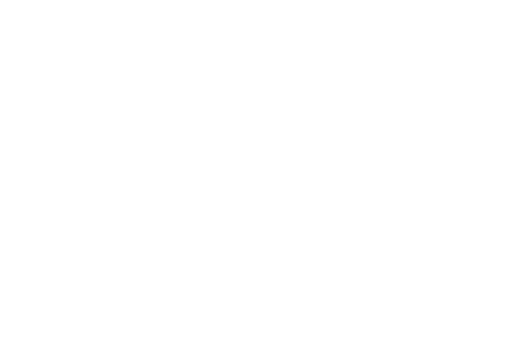
t = 0.00 s
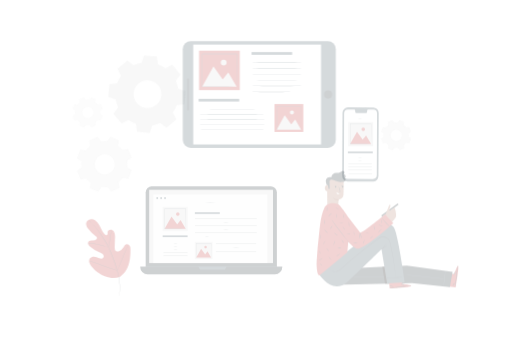
t = 0.25 s
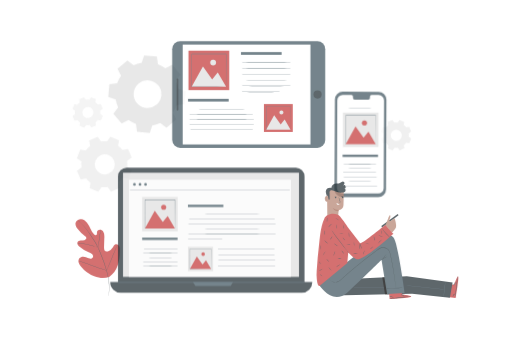
t = 0.50 s
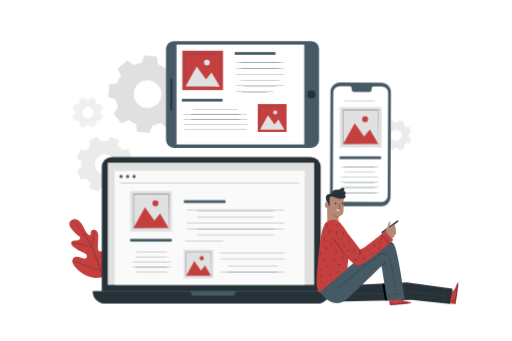
t = 0.75 s
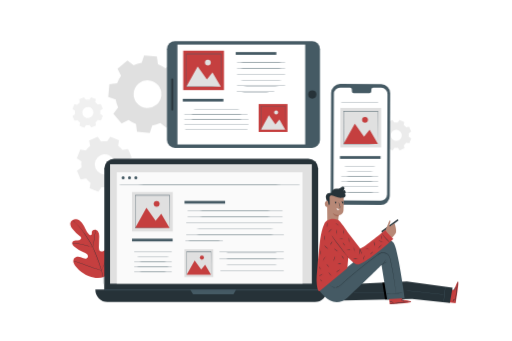
t = 1.00 s

The animated SVG that drew these frames (rendered in a browser with its animation timeline set to each time). Animation: 4 CSS @keyframes rules; one cycle of 1.00 s.

<svg class="animated" id="freepik_stories-devices" xmlns="http://www.w3.org/2000/svg" viewBox="0 0 750 500" version="1.1" xmlns:xlink="http://www.w3.org/1999/xlink" xmlns:svgjs="http://svgjs.com/svgjs"><style>svg#freepik_stories-devices:not(.animated) .animable {opacity: 0;}svg#freepik_stories-devices.animated #freepik--background-complete--inject-43 {animation: 1s 1 forwards cubic-bezier(.36,-0.01,.5,1.38) fadeIn;animation-delay: 0s;}svg#freepik_stories-devices.animated #freepik--Plant--inject-43 {animation: 1s 1 forwards cubic-bezier(.36,-0.01,.5,1.38) slideRight;animation-delay: 0s;}svg#freepik_stories-devices.animated #freepik--Mobile--inject-43 {animation: 1s 1 forwards cubic-bezier(.36,-0.01,.5,1.38) zoomIn;animation-delay: 0s;}svg#freepik_stories-devices.animated #freepik--Tablet--inject-43 {animation: 1s 1 forwards cubic-bezier(.36,-0.01,.5,1.38) slideRight;animation-delay: 0s;}svg#freepik_stories-devices.animated #freepik--Computer--inject-43 {animation: 1s 1 forwards cubic-bezier(.36,-0.01,.5,1.38) zoomIn;animation-delay: 0s;}svg#freepik_stories-devices.animated #freepik--Character--inject-43 {animation: 1s 1 forwards cubic-bezier(.36,-0.01,.5,1.38) slideDown;animation-delay: 0s;}            @keyframes fadeIn {                0% {                    opacity: 0;                }                100% {                    opacity: 1;                }            }                    @keyframes slideRight {                0% {                    opacity: 0;                    transform: translateX(30px);                }                100% {                    opacity: 1;                    transform: translateX(0);                }            }                    @keyframes zoomIn {                0% {                    opacity: 0;                    transform: scale(0.5);                }                100% {                    opacity: 1;                    transform: scale(1);                }            }                    @keyframes slideDown {                0% {                    opacity: 0;                    transform: translateY(-30px);                }                100% {                    opacity: 1;                    transform: translateY(0);                }            }        </style><g id="freepik--background-complete--inject-43" class="animable" style="transform-origin: 354.215px 181.2px;"><path d="M591.49,183.28a18.73,18.73,0,0,1,3.54,3.46l4.51-.83,3,7-3.72,2.69a18.55,18.55,0,0,1,.06,4.94l3.77,2.61-2.83,7.05-4.53-.73a18.38,18.38,0,0,1-3.46,3.53l.82,4.52-7,3L583,216.77a18.22,18.22,0,0,1-5,0l-2.61,3.78-7-2.83.73-4.53a18.44,18.44,0,0,1-3.54-3.46l-4.51.82-3-7,3.71-2.69a19.06,19.06,0,0,1,0-5L558,193.37l2.83-7,4.53.72a18.67,18.67,0,0,1,3.46-3.53L568,179l7-3,2.69,3.71a18.63,18.63,0,0,1,5-.05l2.6-3.77,7.05,2.83-.73,4.53Zm-7.85,7.55a8.14,8.14,0,1,0,4.52,10.59A8.14,8.14,0,0,0,583.64,190.83Z" style="fill: rgb(235, 235, 235); fill-rule: evenodd; transform-origin: 580.325px 198.22px;" id="elppkl3pyv0u" class="animable"></path><path d="M172.82,213.71a33.86,33.86,0,0,1,6.39,6.26l8.16-1.49,5.39,12.62L186,236a33.42,33.42,0,0,1,.09,8.94l6.82,4.71-5.11,12.74L179.65,261a33.26,33.26,0,0,1-6.26,6.39l1.49,8.16L162.26,281l-4.86-6.72a33.84,33.84,0,0,1-8.94.1l-4.72,6.81L131,276.06l1.31-8.19a33.85,33.85,0,0,1-6.39-6.26l-8.15,1.49-5.39-12.62,6.72-4.86a33.84,33.84,0,0,1-.1-8.94L112.19,232l5.12-12.73,8.18,1.32a34.22,34.22,0,0,1,6.26-6.4L130.26,206l12.62-5.39,4.87,6.72a33.84,33.84,0,0,1,8.94-.1l4.71-6.82,12.74,5.12-1.32,8.18Zm-14.18,13.66a14.72,14.72,0,1,0,8.17,19.14A14.73,14.73,0,0,0,158.64,227.37Z" style="fill: rgb(235, 235, 235); fill-rule: evenodd; transform-origin: 152.55px 240.8px;" id="elat92tgrvsar" class="animable"></path><path d="M139.34,149.83a18.67,18.67,0,0,1,3.53,3.46l4.51-.82,3,7-3.71,2.69a18.63,18.63,0,0,1,0,5l3.77,2.61-2.83,7-4.52-.73a18.78,18.78,0,0,1-3.47,3.54l.83,4.51-7,3-2.69-3.71a19,19,0,0,1-4.94,0l-2.61,3.77-7-2.83.73-4.53a18.38,18.38,0,0,1-3.53-3.46l-4.52.82-3-7,3.72-2.69a18.22,18.22,0,0,1-.05-4.95l-3.78-2.6,2.83-7.05,4.53.73a18.73,18.73,0,0,1,3.46-3.54l-.82-4.51,7-3,2.69,3.72a18.63,18.63,0,0,1,5-.06l2.61-3.77,7,2.83-.72,4.53Zm-7.85,7.55A8.15,8.15,0,1,0,136,168,8.15,8.15,0,0,0,131.49,157.38Z" style="fill: rgb(240, 240, 240); fill-rule: evenodd; transform-origin: 128.11px 164.79px;" id="elln99qo51q7" class="animable"></path><path d="M231.19,94.29a46.15,46.15,0,0,1,10.9,5.76l10.2-5.18,12.08,14.56-7,9.07a46.75,46.75,0,0,1,3.65,11.78l10.86,3.55-1.75,18.84-11.34,1.48a46.22,46.22,0,0,1-5.76,10.91l5.18,10.2-14.57,12.08-9.06-7A46.4,46.4,0,0,1,222.82,184l-3.55,10.87-18.84-1.76L199,181.79a46.15,46.15,0,0,1-10.9-5.76l-10.2,5.17-12.08-14.56,7-9.07a46.75,46.75,0,0,1-3.65-11.78l-10.86-3.55L160,123.4l11.34-1.48A46.42,46.42,0,0,1,177.08,111l-5.18-10.19,14.57-12.08,9.06,7a46,46,0,0,1,11.79-3.65l3.55-10.87L229.71,83l1.48,11.34Zm-13.38,23.62A20.3,20.3,0,1,0,236.14,140,20.29,20.29,0,0,0,217.81,117.91Z" style="fill: rgb(224, 224, 224); fill-rule: evenodd; transform-origin: 215.095px 138.04px;" id="el58dqy8b39jn" class="animable"></path></g><g id="freepik--Plant--inject-43" class="animable" style="transform-origin: 135.166px 377.99px;"><path d="M152.11,406c12.48-8.17,15.65-23.82,15.52-38,0-2.36.3-4.84-.79-6.94s-3.7-3.57-5.87-2.63c-1.79.78-2.61,2.8-3.65,4.46a13.9,13.9,0,0,1-5.73,5.15c-1.54.74-3.43,1.17-4.91.32-2-1.17-2.21-4-2.14-6.33q.21-6.56.4-13.11a21.49,21.49,0,0,0-.54-7,7.34,7.34,0,0,0-4.51-5c-2.25-.68-5.07.54-5.61,2.82a21.8,21.8,0,0,0-.14,2.92,2.47,2.47,0,0,1-1.52,2.29,2.9,2.9,0,0,1-2.58-1.14,31.28,31.28,0,0,1-5.46-8.59,43,43,0,0,0-5.08-8.84c-2.16-2.64-5.19-4.76-8.59-5s-7.07,1.72-8,5,.93,6.69,3,9.41a52.67,52.67,0,0,0,10.79,10.66,4.34,4.34,0,0,1,1.8,2c.47,1.58-1.07,3.09-2.64,3.57-1.79.54-3.71.31-5.56.48s-3.89.93-4.63,2.64c-1,2.38.94,4.94,2.89,6.63a45.75,45.75,0,0,0,13.26,8,15.39,15.39,0,0,1,4.94,2.52c1.38,1.24,2.18,3.37,1.29,5s-3.09,2.11-4.92,1.73A32.23,32.23,0,0,1,118,377c-3.24-1.29-7.46-1.17-9.62,1.57a7.34,7.34,0,0,0-1,6.54,17.11,17.11,0,0,0,3.46,5.88,45.62,45.62,0,0,0,19.17,14c7.51,2.78,14.52,3.65,22.11,1.11" style="fill: rgb(197, 63, 63); transform-origin: 135.166px 364.484px;" id="elp6zls8668q8" class="animable"></path><path d="M106.41,323.29l.23.23.69.63c.61.56,1.5,1.38,2.63,2.47a88.89,88.89,0,0,1,8.84,9.89c1.71,2.21,3.49,4.72,5.35,7.44s3.81,5.66,5.76,8.81a104.59,104.59,0,0,1,5.61,10.16c.88,1.81,1.65,3.71,2.43,5.64s1.58,3.89,2.38,5.88a212.11,212.11,0,0,1,7.91,22.76,103.69,103.69,0,0,1,3.49,19.34,74.83,74.83,0,0,1-.1,13.25c-.16,1.55-.31,2.76-.44,3.58-.06.39-.1.7-.14.93a2.54,2.54,0,0,0,0,.32,2.35,2.35,0,0,0,.08-.31c0-.23.1-.54.17-.93.16-.81.34-2,.53-3.57a71.9,71.9,0,0,0,.24-13.29,101.28,101.28,0,0,0-3.41-19.42,209.06,209.06,0,0,0-7.89-22.83q-1.22-3-2.38-5.87c-.79-1.93-1.57-3.84-2.45-5.67a105.3,105.3,0,0,0-5.66-10.19c-2-3.15-3.94-6.07-5.8-8.79s-3.67-5.22-5.41-7.43a84.32,84.32,0,0,0-9-9.82c-1.15-1.07-2.07-1.88-2.7-2.41l-.71-.61C106.5,323.35,106.42,323.28,106.41,323.29Z" style="fill: rgb(38, 50, 56); transform-origin: 129.34px 378.955px;" id="elmucuwjbprqo" class="animable"></path><path d="M135.79,362.71a4.82,4.82,0,0,0,.25-1c.14-.65.32-1.58.51-2.75.39-2.33.83-5.56,1.29-9.12s.94-6.78,1.37-9.1c.21-1.15.39-2.09.52-2.74a4.56,4.56,0,0,0,.16-1,4.21,4.21,0,0,0-.33,1c-.18.63-.41,1.56-.66,2.71-.5,2.31-1,5.53-1.49,9.1s-.86,6.7-1.16,9.14c-.15,1.09-.28,2-.37,2.76A4.34,4.34,0,0,0,135.79,362.71Z" style="fill: rgb(38, 50, 56); transform-origin: 137.839px 349.855px;" id="elwrgyglvxb88" class="animable"></path><path d="M105.38,356.35a6.52,6.52,0,0,0,1.21.17c.78.09,1.92.21,3.31.41,2.79.36,6.63,1,10.83,1.88s8,1.87,10.67,2.64c1.36.38,2.45.72,3.2.95a6,6,0,0,0,1.19.31,8.72,8.72,0,0,0-1.13-.47c-.74-.28-1.82-.66-3.17-1.08-2.69-.86-6.46-1.88-10.67-2.77a109.19,109.19,0,0,0-10.88-1.77c-1.41-.16-2.55-.23-3.33-.26A6.11,6.11,0,0,0,105.38,356.35Z" style="fill: rgb(38, 50, 56); transform-origin: 120.585px 359.517px;" id="elkc6gm8x5ell" class="animable"></path><path d="M148.27,396.53a1.62,1.62,0,0,0,.22-.36l.55-1.08c.47-.94,1.12-2.31,1.9-4,1.56-3.42,3.56-8.21,5.69-13.52s4.1-10.12,5.58-13.56l1.77-4.08.48-1.11c.1-.26.15-.4.13-.4a2,2,0,0,0-.21.36l-.55,1.08c-.48.94-1.12,2.31-1.9,4-1.56,3.42-3.56,8.21-5.7,13.52s-4.09,10.12-5.58,13.56c-.72,1.68-1.32,3.06-1.77,4.08l-.47,1.11A1.64,1.64,0,0,0,148.27,396.53Z" style="fill: rgb(38, 50, 56); transform-origin: 156.432px 377.475px;" id="eltfgnku1sx69" class="animable"></path><path d="M108,382.65s.13.08.39.18l1.17.41,4.32,1.5c3.64,1.26,8.65,3.06,14.18,5.06s10.56,3.75,14.23,4.94c1.84.6,3.32,1.06,4.36,1.36l1.19.34c.28.08.43.11.43.09a2.11,2.11,0,0,0-.4-.17l-1.17-.42-4.31-1.49c-3.64-1.26-8.65-3.06-14.18-5.06s-10.57-3.76-14.23-4.95c-1.84-.59-3.33-1.06-4.36-1.36l-1.2-.34A2.16,2.16,0,0,0,108,382.65Z" style="fill: rgb(38, 50, 56); transform-origin: 128.135px 389.593px;" id="elj0on6ey3twq" class="animable"></path></g><g id="freepik--Mobile--inject-43" class="animable" style="transform-origin: 528.14px 211.8px;"><path d="M557.92,300.48l-60.33-.28A13.11,13.11,0,0,1,484.51,287l.64-150.83a13.12,13.12,0,0,1,13.2-13.05l60.33.27a13.14,13.14,0,0,1,13.09,13.16l-.64,150.84A13.13,13.13,0,0,1,557.92,300.48Z" style="fill: rgb(69, 90, 100); transform-origin: 528.14px 211.8px;" id="el98epicigp2" class="animable"></path><path d="M558.6,128.64l-11.7,0a2.89,2.89,0,0,0-2.85,2.94v2.12a2.92,2.92,0,0,1-2.85,2.95l-22.81-.11a2.89,2.89,0,0,1-2.82-3V131.4a2.9,2.9,0,0,0-2.82-3l-4.12,0-10.24,0a9.19,9.19,0,0,0-9.24,9.14l-.63,147.23a9.2,9.2,0,0,0,9.17,9.22l60.21.28a9.21,9.21,0,0,0,9.25-9.14l.62-147.23A9.19,9.19,0,0,0,558.6,128.64Z" style="fill: rgb(255, 255, 255); transform-origin: 528.145px 211.335px;" id="ely4tluflpf8a" class="animable"></path><rect x="498.03" y="228.82" width="59.58" height="3.99" style="fill: rgb(69, 90, 100); transform-origin: 527.82px 230.815px;" id="el4oc76hbd3mt" class="animable"></rect><path d="M555.49,244.51c0,.14-12.72.26-28.4.26s-28.41-.12-28.41-.26,12.72-.26,28.41-.26S555.49,244.37,555.49,244.51Z" style="fill: rgb(69, 90, 100); transform-origin: 527.085px 244.51px;" id="el60azrvohs7s" class="animable"></path><path d="M555.49,150c0,.15-12.72.26-28.4.26s-28.41-.11-28.41-.26,12.72-.26,28.41-.26S555.49,149.83,555.49,150Z" style="fill: rgb(69, 90, 100); transform-origin: 527.085px 150px;" id="elto30m8vtd8d" class="animable"></path><path d="M555.49,251.77c0,.14-12.72.26-28.4.26s-28.41-.12-28.41-.26,12.72-.26,28.41-.26S555.49,251.62,555.49,251.77Z" style="fill: rgb(69, 90, 100); transform-origin: 527.085px 251.77px;" id="elnp1h6dw64w" class="animable"></path><path d="M555.49,259c0,.14-12.72.26-28.4.26s-28.41-.12-28.41-.26,12.72-.26,28.41-.26S555.49,258.88,555.49,259Z" style="fill: rgb(69, 90, 100); transform-origin: 527.085px 259px;" id="el8kwt77saq2s" class="animable"></path><path d="M555.49,266.28c0,.14-12.72.26-28.4.26s-28.41-.12-28.41-.26,12.72-.26,28.41-.26S555.49,266.13,555.49,266.28Z" style="fill: rgb(69, 90, 100); transform-origin: 527.085px 266.28px;" id="elj1oiw7cco6r" class="animable"></path><path d="M555.49,273.53c0,.15-12.72.26-28.4.26s-28.41-.11-28.41-.26,12.72-.26,28.41-.26S555.49,273.39,555.49,273.53Z" style="fill: rgb(69, 90, 100); transform-origin: 527.085px 273.53px;" id="el8loos5sktbl" class="animable"></path><path d="M556.3,281.76c0,.14-12.72.26-28.4.26s-28.41-.12-28.41-.26,12.72-.26,28.41-.26S556.3,281.61,556.3,281.76Z" style="fill: rgb(69, 90, 100); transform-origin: 527.895px 281.76px;" id="el96b47uqh62l" class="animable"></path><rect x="498.68" y="158.25" width="59.73" height="57.79" style="fill: rgb(224, 224, 224); transform-origin: 528.545px 187.145px;" id="elroxrlhrzzr" class="animable"></rect><polygon points="503.31 211.09 519.84 181.35 533.35 200.36 541.56 190.26 553.78 211.09 503.31 211.09" style="fill: rgb(197, 63, 63); transform-origin: 528.545px 196.22px;" id="elk7ljyjzq7ek" class="animable"></polygon><path d="M539.11,175.57a4.3,4.3,0,1,1-4.3-4.3A4.31,4.31,0,0,1,539.11,175.57Z" style="fill: rgb(197, 63, 63); transform-origin: 534.81px 175.57px;" id="el1dxbfglt063" class="animable"></path><path d="M553.78,211.25s0-.08,0-.24,0-.39,0-.67c0-.62,0-1.48,0-2.6,0-2.29,0-5.61-.07-9.82,0-8.44-.07-20.46-.12-34.89l.24.24-50.46,0c-.07.06.53-.54.28-.28h0v13c0,4.25,0,8.41,0,12.45,0,8.1,0,15.75,0,22.79l-.25-.25,36.49.13,10.3.06,2.73,0h.7l.25,0h-.22l-.68,0-2.68,0-10.24.06-36.65.13h-.25v-.25c0-7,0-14.69,0-22.79,0-4,0-8.2,0-12.45v-13h0c-.26.25.34-.36.29-.29l50.46,0H554V163c-.06,14.5-.1,26.57-.13,35.05,0,4.18,0,7.48-.06,9.76q0,1.65,0,2.55c0,.27,0,.48,0,.65A.85.85,0,0,1,553.78,211.25Z" style="fill: rgb(69, 90, 100); transform-origin: 528.542px 186.967px;" id="elebt6ybdmnk6" class="animable"></path></g><g id="freepik--Tablet--inject-43" class="animable" style="transform-origin: 356.61px 138.59px;"><g id="els2to31dhrz"><rect x="278.45" y="26.42" width="156.32" height="224.34" rx="11.55" style="fill: rgb(69, 90, 100); transform-origin: 356.61px 138.59px; transform: rotate(-90deg);" class="animable"></rect></g><g id="elxtad0awcp6"><rect x="280.23" y="44.91" width="146.46" height="187.35" style="fill: rgb(255, 255, 255); transform-origin: 353.46px 138.585px; transform: rotate(-90deg);" class="animable"></rect></g><path d="M457.5,132.59a6,6,0,1,1-6,6A6,6,0,0,1,457.5,132.59Z" style="fill: rgb(38, 50, 56); transform-origin: 457.5px 138.59px;" id="eltt7bicz6wio" class="animable"></path><g id="elsyms8d89cim"><rect x="228.6" y="137.35" width="47.08" height="2.48" rx="1.22" style="fill: rgb(38, 50, 56); transform-origin: 252.14px 138.59px; transform: rotate(-90deg);" class="animable"></rect></g><rect x="345.24" y="76.36" width="59.58" height="3.99" style="fill: rgb(69, 90, 100); transform-origin: 375.03px 78.355px;" id="elui93paw5efs" class="animable"></rect><rect x="267.63" y="144.89" width="59.58" height="3.99" style="fill: rgb(69, 90, 100); transform-origin: 297.42px 146.885px;" id="el7qo6d9wf27a" class="animable"></rect><path d="M419.33,91.2c0,.15-16.58.26-37,.26s-37.05-.11-37.05-.26,16.58-.26,37.05-.26S419.33,91.06,419.33,91.2Z" style="fill: rgb(69, 90, 100); transform-origin: 382.305px 91.2px;" id="elnwmtgu0pnx" class="animable"></path><path d="M419.33,99.91c0,.14-16.58.26-37,.26s-37.05-.12-37.05-.26,16.58-.26,37.05-.26S419.33,99.76,419.33,99.91Z" style="fill: rgb(69, 90, 100); transform-origin: 382.305px 99.91px;" id="elmgwg72du0on" class="animable"></path><path d="M419.33,108.61c0,.14-16.58.26-37,.26s-37.05-.12-37.05-.26,16.58-.26,37.05-.26S419.33,108.47,419.33,108.61Z" style="fill: rgb(69, 90, 100); transform-origin: 382.305px 108.61px;" id="elfzrn3noz0gl" class="animable"></path><path d="M419.33,117.31c0,.15-16.58.26-37,.26s-37.05-.11-37.05-.26,16.58-.26,37.05-.26S419.33,117.17,419.33,117.31Z" style="fill: rgb(69, 90, 100); transform-origin: 382.305px 117.31px;" id="elsnx7j84ux69" class="animable"></path><path d="M419.33,126c0,.14-16.58.26-37,.26s-37.05-.12-37.05-.26,16.58-.26,37.05-.26S419.33,125.87,419.33,126Z" style="fill: rgb(69, 90, 100); transform-origin: 382.305px 126px;" id="elhj9ahe9pm3v" class="animable"></path><path d="M403.08,134.72c0,.14-12.95.26-28.92.26s-28.92-.12-28.92-.26,12.94-.26,28.92-.26S403.08,134.58,403.08,134.72Z" style="fill: rgb(69, 90, 100); transform-origin: 374.16px 134.72px;" id="ela74wniwh3pm" class="animable"></path><path d="M365.48,160.58c0,.14-21.76.26-48.6.26s-48.6-.12-48.6-.26,21.76-.26,48.6-.26S365.48,160.43,365.48,160.58Z" style="fill: rgb(69, 90, 100); transform-origin: 316.88px 160.58px;" id="elgyish6gjr95" class="animable"></path><path d="M365.48,167.83c0,.15-21.76.26-48.6.26s-48.6-.11-48.6-.26,21.76-.26,48.6-.26S365.48,167.69,365.48,167.83Z" style="fill: rgb(69, 90, 100); transform-origin: 316.88px 167.83px;" id="ele5nf8j5ky5v" class="animable"></path><path d="M365.48,175.09c0,.14-21.76.26-48.6.26s-48.6-.12-48.6-.26,21.76-.26,48.6-.26S365.48,174.94,365.48,175.09Z" style="fill: rgb(69, 90, 100); transform-origin: 316.88px 175.09px;" id="elvq5p4fw3t5" class="animable"></path><path d="M365.48,182.34c0,.15-21.76.26-48.6.26s-48.6-.11-48.6-.26,21.76-.26,48.6-.26S365.48,182.2,365.48,182.34Z" style="fill: rgb(69, 90, 100); transform-origin: 316.88px 182.34px;" id="elxy4tpvrcfp" class="animable"></path><path d="M365.48,189.6c0,.14-21.76.26-48.6.26s-48.6-.12-48.6-.26,21.76-.26,48.6-.26S365.48,189.46,365.48,189.6Z" style="fill: rgb(69, 90, 100); transform-origin: 316.88px 189.6px;" id="elfjj4kxqu2af" class="animable"></path><rect x="268.28" y="74.31" width="59.73" height="57.79" style="fill: rgb(197, 63, 63); transform-origin: 298.145px 103.205px;" id="el0zb54rr25xr" class="animable"></rect><polygon points="272.91 127.16 289.44 97.42 302.95 116.42 311.16 106.33 323.38 127.16 272.91 127.16" style="fill: rgb(224, 224, 224); transform-origin: 298.145px 112.29px;" id="el9cl288gon4" class="animable"></polygon><path d="M308.71,91.63a4.3,4.3,0,1,1-4.3-4.29A4.3,4.3,0,0,1,308.71,91.63Z" style="fill: rgb(224, 224, 224); transform-origin: 304.41px 91.64px;" id="eliusw6dga5yd" class="animable"></path><path d="M323.38,127.32s0-.09,0-.24,0-.39,0-.67c0-.62,0-1.49,0-2.6,0-2.3,0-5.61-.06-9.82,0-8.44-.07-20.46-.12-34.89l.24.24-50.46,0c-.07.06.53-.53.28-.27h0v6.53c0,2.16,0,4.31,0,6.43v12.45c0,8.1,0,15.75,0,22.79l-.25-.25,36.49.12,10.29.07,2.73,0h.71l.25,0h-.22l-.68,0-2.68,0-10.24.07-36.65.12h-.25v-.25c0-7,0-14.69,0-22.79q0-6.07,0-12.45v-13h0c-.26.25.34-.36.29-.3l50.46,0h.25v.25c-.05,14.49-.09,26.57-.12,35.05,0,4.18-.05,7.48-.06,9.76,0,1.09,0,2,0,2.55,0,.27,0,.48,0,.65A.67.67,0,0,1,323.38,127.32Z" style="fill: rgb(69, 90, 100); transform-origin: 298.227px 103.003px;" id="eluivnaadba6" class="animable"></path><rect x="378.89" y="152.55" width="42.27" height="40.9" style="fill: rgb(197, 63, 63); transform-origin: 400.025px 173px;" id="elpr9me70cbvr" class="animable"></rect><polygon points="382.17 189.95 393.86 168.91 403.43 182.36 409.24 175.21 417.88 189.95 382.17 189.95" style="fill: rgb(224, 224, 224); transform-origin: 400.025px 179.43px;" id="el8fzltai1r6u" class="animable"></polygon><path d="M407.5,164.81a3,3,0,1,1-3-3A3,3,0,0,1,407.5,164.81Z" style="fill: rgb(224, 224, 224); transform-origin: 404.5px 164.81px;" id="elhdcq321igg" class="animable"></path><path d="M417.88,190.06s0-.06,0-.16,0-.28,0-.48c0-.44,0-1,0-1.84,0-1.62,0-4,0-7,0-6-.05-14.48-.09-24.69l.17.17-35.71,0c-.05,0,.38-.38.2-.19h0v9.18q0,4.5,0,8.81c0,5.73,0,11.14,0,16.12l-.17-.17L408,190l7.28,0,1.94,0h.67s-.05,0-.15,0h-.48l-1.9,0-7.25.05-25.93.09H382v-.18c0-5,0-10.39,0-16.12V156h0c-.18.17.25-.26.21-.21l35.71,0h.18v.17c0,10.26-.07,18.8-.09,24.8,0,3,0,5.3-.05,6.91,0,.78,0,1.38,0,1.81,0,.19,0,.34,0,.46S417.89,190.07,417.88,190.06Z" style="fill: rgb(69, 90, 100); transform-origin: 400.028px 172.963px;" id="ellub454ika3d" class="animable"></path></g><g id="freepik--Computer--inject-43" class="animable" style="transform-origin: 309.335px 337.645px;"><rect x="152.57" y="232.55" width="313.59" height="207.37" rx="14.57" style="fill: rgb(38, 50, 56); transform-origin: 309.365px 336.235px;" id="elyo4c8b0fhzl" class="animable"></rect><path d="M139.46,424.59H479.21a0,0,0,0,1,0,0v.35a17.8,17.8,0,0,1-17.8,17.8H157.26a17.8,17.8,0,0,1-17.8-17.8v-.35A0,0,0,0,1,139.46,424.59Z" style="fill: rgb(38, 50, 56); transform-origin: 309.335px 433.665px;" id="eliyp2asv0e1l" class="animable"></path><rect x="160.99" y="240.79" width="295.88" height="175.12" style="fill: rgb(224, 224, 224); transform-origin: 308.93px 328.35px;" id="elixrmjv1ad6s" class="animable"></rect><polygon points="278.45 424.59 282.67 431.3 341.99 431.3 345.91 424.59 278.45 424.59" style="fill: rgb(69, 90, 100); transform-origin: 312.18px 427.945px;" id="elp3gdcei75ui" class="animable"></polygon><rect x="170.86" y="252.46" width="272.41" height="163.39" style="fill: rgb(250, 250, 250); transform-origin: 307.065px 334.155px;" id="el9bbjfutwgw9" class="animable"></rect><path d="M182.49,260.51a2.29,2.29,0,1,1-2.29-2.28A2.29,2.29,0,0,1,182.49,260.51Z" style="fill: rgb(69, 90, 100); transform-origin: 180.2px 260.52px;" id="ele4ztj15u3lc" class="animable"></path><path d="M191.81,260.51a2.29,2.29,0,1,1-2.28-2.28A2.28,2.28,0,0,1,191.81,260.51Z" style="fill: rgb(69, 90, 100); transform-origin: 189.52px 260.52px;" id="el16tsu7jnuba" class="animable"></path><path d="M201.14,260.51a2.29,2.29,0,1,1-2.29-2.28A2.28,2.28,0,0,1,201.14,260.51Z" style="fill: rgb(69, 90, 100); transform-origin: 198.85px 260.52px;" id="elm4vell8od9r" class="animable"></path><path d="M443.27,270.51c0,.15-61,.26-136.2.26s-136.21-.11-136.21-.26,61-.26,136.21-.26S443.27,270.37,443.27,270.51Z" style="fill: rgb(69, 90, 100); transform-origin: 307.065px 270.51px;" id="elhbx6znv8yv" class="animable"></path><rect x="152.57" y="424.73" width="313.59" height="1" style="fill: rgb(69, 90, 100); transform-origin: 309.365px 425.23px;" id="elz3oaz360d6r" class="animable"></rect><rect x="193.19" y="349.9" width="59.58" height="3.99" style="fill: rgb(69, 90, 100); transform-origin: 222.98px 351.895px;" id="eluny6xziiq5" class="animable"></rect><rect x="270.15" y="294.56" width="59.58" height="3.99" style="fill: rgb(69, 90, 100); transform-origin: 299.94px 296.555px;" id="el1t7vywpdbzm" class="animable"></rect><path d="M418.35,309.41c0,.14-33.18.26-74.1.26s-74.1-.12-74.1-.26,33.17-.27,74.1-.27S418.35,309.26,418.35,309.41Z" style="fill: rgb(69, 90, 100); transform-origin: 344.25px 309.405px;" id="elz06tagfqj4g" class="animable"></path><path d="M418.35,318.11c0,.14-33.18.26-74.1.26s-74.1-.12-74.1-.26,33.17-.26,74.1-.26S418.35,318,418.35,318.11Z" style="fill: rgb(69, 90, 100); transform-origin: 344.25px 318.11px;" id="elscpl1so5mo" class="animable"></path><path d="M418.35,326.81c0,.15-33.18.26-74.1.26s-74.1-.11-74.1-.26,33.17-.26,74.1-.26S418.35,326.67,418.35,326.81Z" style="fill: rgb(69, 90, 100); transform-origin: 344.25px 326.81px;" id="el1mdy6xs9kzv" class="animable"></path><path d="M418.35,335.52c0,.14-33.18.26-74.1.26s-74.1-.12-74.1-.26,33.17-.27,74.1-.27S418.35,335.37,418.35,335.52Z" style="fill: rgb(69, 90, 100); transform-origin: 344.25px 335.515px;" id="elfw5pvpgcz2" class="animable"></path><path d="M418.35,344.22c0,.14-33.18.26-74.1.26s-74.1-.12-74.1-.26,33.17-.26,74.1-.26S418.35,344.07,418.35,344.22Z" style="fill: rgb(69, 90, 100); transform-origin: 344.25px 344.22px;" id="elr4kk0z9nli" class="animable"></path><path d="M328,352.92c0,.14-12.95.26-28.92.26s-28.93-.12-28.93-.26,13-.26,28.93-.26S328,352.78,328,352.92Z" style="fill: rgb(69, 90, 100); transform-origin: 299.075px 352.92px;" id="el9c1pstou2v5" class="animable"></path><path d="M417.26,369.81c0,.15-21.81.26-48.7.26s-48.7-.11-48.7-.26,21.8-.26,48.7-.26S417.26,369.67,417.26,369.81Z" style="fill: rgb(69, 90, 100); transform-origin: 368.56px 369.81px;" id="elyfel5zgigai" class="animable"></path><path d="M417.26,379.05c0,.14-21.81.26-48.7.26s-48.7-.12-48.7-.26,21.8-.26,48.7-.26S417.26,378.91,417.26,379.05Z" style="fill: rgb(69, 90, 100); transform-origin: 368.56px 379.05px;" id="elj1doofehf19" class="animable"></path><path d="M417.26,388.29c0,.14-21.81.26-48.7.26s-48.7-.12-48.7-.26,21.8-.26,48.7-.26S417.26,388.14,417.26,388.29Z" style="fill: rgb(69, 90, 100); transform-origin: 368.56px 388.29px;" id="el9q3jzpkcabm" class="animable"></path><path d="M417.26,397.53c0,.14-21.81.26-48.7.26s-48.7-.12-48.7-.26,21.8-.26,48.7-.26S417.26,397.38,417.26,397.53Z" style="fill: rgb(69, 90, 100); transform-origin: 368.56px 397.53px;" id="elbcvhs0tzar" class="animable"></path><path d="M252.92,368.93c0,.14-13,.26-29,.26s-29-.12-29-.26,13-.26,29-.26S252.92,368.78,252.92,368.93Z" style="fill: rgb(69, 90, 100); transform-origin: 223.92px 368.93px;" id="elkc65qm97fr" class="animable"></path><path d="M252.92,376.18c0,.15-13,.26-29,.26s-29-.11-29-.26,13-.26,29-.26S252.92,376,252.92,376.18Z" style="fill: rgb(69, 90, 100); transform-origin: 223.92px 376.18px;" id="elh8f8u4bfkx" class="animable"></path><path d="M252.92,383.44c0,.14-13,.26-29,.26s-29-.12-29-.26,13-.26,29-.26S252.92,383.3,252.92,383.44Z" style="fill: rgb(69, 90, 100); transform-origin: 223.92px 383.44px;" id="elgs6io6gbrs" class="animable"></path><path d="M252.92,390.69c0,.15-13,.26-29,.26s-29-.11-29-.26,13-.26,29-.26S252.92,390.55,252.92,390.69Z" style="fill: rgb(69, 90, 100); transform-origin: 223.92px 390.69px;" id="eleaaln1tk0dq" class="animable"></path><path d="M252.92,398c0,.14-13,.26-29,.26s-29-.12-29-.26,13-.26,29-.26S252.92,397.81,252.92,398Z" style="fill: rgb(69, 90, 100); transform-origin: 223.92px 398px;" id="eleqcfwzwnvma" class="animable"></path><rect x="193.19" y="281.54" width="59.73" height="57.79" style="fill: rgb(224, 224, 224); transform-origin: 223.055px 310.435px;" id="elp2g530gn5ds" class="animable"></rect><polygon points="197.82 334.38 214.35 304.64 227.86 323.65 236.08 313.56 248.29 334.38 197.82 334.38" style="fill: rgb(197, 63, 63); transform-origin: 223.055px 319.51px;" id="el04z4fz341fsg" class="animable"></polygon><path d="M233.62,298.86a4.3,4.3,0,1,1-4.3-4.3A4.3,4.3,0,0,1,233.62,298.86Z" style="fill: rgb(197, 63, 63); transform-origin: 229.32px 298.86px;" id="elbcsix4bwcl5" class="animable"></path><path d="M248.29,334.54a2.07,2.07,0,0,1,0-.23c0-.18,0-.4,0-.68,0-.61,0-1.48,0-2.6,0-2.29,0-5.6-.07-9.81,0-8.44-.07-20.46-.12-34.9l.24.25-50.46,0c-.07.06.53-.54.28-.28v13c0,4.24,0,8.4,0,12.45,0,8.09,0,15.74,0,22.78l-.25-.24,36.49.12,10.3.07,2.73,0h.95s-.07,0-.22,0h-.68l-2.68,0-10.24.07-36.65.12h-.24v-.25c0-7,0-14.69,0-22.78,0-4.05,0-8.21,0-12.45v-13l.29-.29,50.46,0h.25v.24c0,14.5-.1,26.57-.13,35.05,0,4.19,0,7.48-.06,9.76,0,1.1,0,1.95,0,2.56,0,.27,0,.48,0,.64S248.3,334.55,248.29,334.54Z" style="fill: rgb(69, 90, 100); transform-origin: 223.17px 310.275px;" id="elg4d55vrzwfj" class="animable"></path><rect x="270.11" y="365.4" width="42.27" height="40.9" style="fill: rgb(224, 224, 224); transform-origin: 291.245px 385.85px;" id="elo11aydi90m" class="animable"></rect><polygon points="273.39 402.8 285.08 381.76 294.65 395.21 300.46 388.06 309.11 402.8 273.39 402.8" style="fill: rgb(197, 63, 63); transform-origin: 291.25px 392.28px;" id="elqhhkma4z118" class="animable"></polygon><path d="M298.72,377.66a3,3,0,1,1-3-3A3,3,0,0,1,298.72,377.66Z" style="fill: rgb(197, 63, 63); transform-origin: 295.72px 377.66px;" id="elbem59huofgs" class="animable"></path><path d="M309.11,402.92a1.33,1.33,0,0,1,0-.17c0-.12,0-.28,0-.48,0-.43,0-1,0-1.84,0-1.62,0-4-.05-6.95,0-6,0-14.48-.08-24.69l.17.17-35.72,0s.38-.38.2-.19h0v18c0,5.73,0,11.14,0,16.13l-.18-.18,25.83.09,7.28.05,1.93,0h0l-1.9,0-7.24,0-25.94.09h-.17v-.17c0-5,0-10.4,0-16.13,0-2.86,0-5.81,0-8.81v-9.16h0c-.18.17.24-.26.2-.21l35.72,0h.17v.17c0,10.26-.07,18.8-.09,24.81,0,3,0,5.29,0,6.9,0,.78,0,1.38,0,1.81,0,.19,0,.34,0,.46A.85.85,0,0,1,309.11,402.92Z" style="fill: rgb(69, 90, 100); transform-origin: 291.262px 385.708px;" id="elrquqa7zqoqf" class="animable"></path></g><g id="freepik--Character--inject-43" class="animable" style="transform-origin: 567.748px 360.004px;"><path d="M665.35,425l-10-1.19L653,442.55l14.63,1.89.22-1.15c.94-5.14,4.39-26.18,3.77-29.77C670.93,409.52,665.35,425,665.35,425Z" style="fill: rgb(197, 63, 63); transform-origin: 662.347px 428.65px;" id="elybpz5x7rokn" class="animable"></path><path d="M670.75,412.18c.18,0-.51,7.06-1.54,15.71s-2,15.65-2.18,15.63.52-7,1.54-15.71S670.57,412.16,670.75,412.18Z" style="fill: rgb(38, 50, 56); transform-origin: 668.89px 427.85px;" id="elzvqabiotp1i" class="animable"></path><path d="M667.43,424.12c-.1.14-.62-.06-1.1-.52s-.68-1-.54-1.09.56.2,1,.63S667.54,424,667.43,424.12Z" style="fill: rgb(38, 50, 56); transform-origin: 666.599px 423.329px;" id="eles9chueigv" class="animable"></path><path d="M668.23,423c-.08.16-.67,0-1.25-.44s-.9-1-.77-1.1.62.17,1.16.58S668.32,422.84,668.23,423Z" style="fill: rgb(38, 50, 56); transform-origin: 667.212px 422.25px;" id="elj7ff3r7rnob" class="animable"></path><path d="M667.64,437.86c0,.08-.25.33-.75.69a12.1,12.1,0,0,0-1.77,1.47,4.55,4.55,0,0,0-1.08,1.92c-.14.56-.1.93-.2.95s-.28-.35-.25-1a3.86,3.86,0,0,1,1-2.29,6.65,6.65,0,0,1,2-1.43C667.22,437.89,667.59,437.78,667.64,437.86Z" style="fill: rgb(38, 50, 56); transform-origin: 665.613px 440.363px;" id="elkyrdcfzvhbc" class="animable"></path><path d="M665.56,423.84c.16-.07.48.3.6.85s0,1-.18,1-.34-.4-.45-.89S665.39,423.91,665.56,423.84Z" style="fill: rgb(38, 50, 56); transform-origin: 665.824px 424.761px;" id="el200wwagc9d7" class="animable"></path><path d="M664.56,424c.17,0,.26.52.2,1.16s-.27,1.12-.44,1.08-.27-.55-.2-1.15S664.38,424,664.56,424Z" style="fill: rgb(38, 50, 56); transform-origin: 664.438px 425.121px;" id="elxr4gnxr5brh" class="animable"></path><polygon points="659.25 444.04 603.82 438.42 488.88 440.99 519.44 416.35 596.15 412.67 663.22 421.91 659.25 444.04" style="fill: rgb(38, 50, 56); transform-origin: 576.05px 428.355px;" id="ely2m86vvujns" class="animable"></polygon><path d="M565.56,428.65c0,.15-10.79.26-24.1.26s-24.09-.11-24.09-.26,10.78-.26,24.09-.26S565.56,428.51,565.56,428.65Z" style="fill: rgb(69, 90, 100); transform-origin: 541.465px 428.65px;" id="eluz14g2cnpze" class="animable"></path><polygon points="560.2 414.39 564.14 439.18 571.7 439.18 565.95 414.12 560.2 414.39" id="elwv0heerwn7s" class="animable" style="transform-origin: 565.95px 426.65px;"></polygon><path d="M589.46,439.51l-1.12-10-18.79,2L571,446.15l1.17,0c5.22-.26,26.49-1.68,29.84-3.1C605.79,441.42,589.46,439.51,589.46,439.51Z" style="fill: rgb(197, 63, 63); transform-origin: 586.064px 437.83px;" id="el5pfo4385ytn" class="animable"></path><path d="M602.4,442c0,.18-7,1.11-15.65,2.08s-15.69,1.61-15.71,1.43,7-1.1,15.64-2.07S602.38,441.86,602.4,442Z" style="fill: rgb(38, 50, 56); transform-origin: 586.72px 443.76px;" id="el0xkitqv480p" class="animable"></path><path d="M590,441.52c-.17-.07-.09-.62.25-1.19s.81-.89.94-.78-.07.59-.38,1.11S590.18,441.59,590,441.52Z" style="fill: rgb(38, 50, 56); transform-origin: 590.572px 440.528px;" id="elib112hh31ci" class="animable"></path><path d="M591.29,442c-.17,0-.15-.65.15-1.32s.74-1.09.89-1,0,.63-.3,1.25S591.46,442.09,591.29,442Z" style="fill: rgb(38, 50, 56); transform-origin: 591.786px 440.839px;" id="el1rs1idt1zsp" class="animable"></path><path d="M576.68,444.84c-.06.06-.38-.17-.84-.57a12.36,12.36,0,0,0-1.83-1.39,4.52,4.52,0,0,0-2.12-.61c-.57,0-.93.11-1,0s.27-.35.93-.47a3.8,3.8,0,0,1,2.48.5,6.63,6.63,0,0,1,1.84,1.64C576.56,444.45,576.75,444.78,576.68,444.84Z" style="fill: rgb(38, 50, 56); transform-origin: 573.788px 443.306px;" id="elvm1w0cv1nqc" class="animable"></path><path d="M589.86,439.63c.11.14-.18.53-.69.78s-1,.23-1,.06.31-.42.76-.64S589.76,439.48,589.86,439.63Z" style="fill: rgb(38, 50, 56); transform-origin: 589.027px 440.082px;" id="elny28r7flbor" class="animable"></path><path d="M589.46,438.69c0,.18-.45.38-1.08.46s-1.15,0-1.16-.18.48-.38,1.08-.46S589.42,438.52,589.46,438.69Z" style="fill: rgb(38, 50, 56); transform-origin: 588.34px 438.831px;" id="elfe3vsb6233m" class="animable"></path><path d="M479.52,325.12l16-.29c.22-1.85.53-9.06.53-9.06s6.7-.63,7.19-7.25.28-21.94.28-21.94h0a23.11,23.11,0,0,0-23.35,1.48l-1,.7Z" style="fill: rgb(183, 136, 118); transform-origin: 491.367px 304.61px;" id="elfcfynl1y0ek" class="animable"></path><path d="M501.31,297.89a1,1,0,0,1,0-1.37,1,1,0,1,1,0,1.37Z" style="fill: rgb(38, 50, 56); transform-origin: 502.039px 297.205px;" id="elzrgawktavp" class="animable"></path><path d="M503,296.47c-.11.11-.73-.43-1.64-.49s-1.61.37-1.7.25.07-.26.37-.46a2.26,2.26,0,0,1,1.37-.34,2.2,2.2,0,0,1,1.3.53C503,296.21,503.07,296.42,503,296.47Z" style="fill: rgb(38, 50, 56); transform-origin: 501.33px 295.954px;" id="el1lxm02q8dvl" class="animable"></path><path d="M492.44,296.62a1,1,0,0,1-1.12,1.58,1,1,0,1,1,1.12-1.58Z" style="fill: rgb(38, 50, 56); transform-origin: 491.676px 297.266px;" id="eltyw42llqb4c" class="animable"></path><path d="M493,296.66c-.11.11-.73-.43-1.65-.49s-1.6.37-1.7.25.07-.26.38-.46a2.25,2.25,0,0,1,2.67.2C493,296.4,493.09,296.62,493,296.66Z" style="fill: rgb(38, 50, 56); transform-origin: 491.327px 296.144px;" id="elfq84t2bwwz7" class="animable"></path><path d="M496.24,304.43a4.44,4.44,0,0,1,1.49-.22c.24,0,.44-.06.46-.18a1.27,1.27,0,0,0-.13-.7l-.61-1.9a25.64,25.64,0,0,1-1.26-5,25,25,0,0,1,1.76,4.83c.2.66.38,1.29.57,1.91a1.51,1.51,0,0,1,.07,1,.65.65,0,0,1-.44.36,1.52,1.52,0,0,1-.41,0A4.56,4.56,0,0,1,496.24,304.43Z" style="fill: rgb(38, 50, 56); transform-origin: 497.417px 300.491px;" id="elwfcnf7zf559" class="animable"></path><path d="M493.21,305.26c-.92-.63,2.53,1.55,4.4,1.57a2.55,2.55,0,0,1-3.05.83C492.62,306.81,493.21,305.26,493.21,305.26Z" style="fill: rgb(255, 255, 255); transform-origin: 495.333px 306.505px;" id="elc1oywxmhiv" class="animable"></path><path d="M496.09,315.67a15.48,15.48,0,0,1-8.5-3s1.75,4.9,8.41,4.71Z" style="fill: rgb(163, 105, 87); transform-origin: 491.84px 315.028px;" id="el4iqh6u8p2r" class="animable"></path><path d="M504,284.19a2.49,2.49,0,1,0-1.37-4.62,7.31,7.31,0,0,0,1.9-2.39,2.51,2.51,0,0,0-.47-2.83,2.8,2.8,0,0,0-2.87-.18c-1.41.61-2.52,1.8-4,2.3s-3.06.25-4.61.32a8.2,8.2,0,0,0-4.78,1.65,5.49,5.49,0,0,0-2.13,4.46c-2.17-.26-4.57-.29-6.28,1.06a6.25,6.25,0,0,0-2.09,4.9,18.69,18.69,0,0,0,1.3,5.35h0a3.69,3.69,0,0,0,.66,1.38l.81,4.76,2.95-.06-.19-9.9s-.3-4.18,3.3-3.81,8.47,4.42,15.46,3.39a7.59,7.59,0,0,0,3.26-.93,3.22,3.22,0,0,0,1.5-2.9A2.19,2.19,0,0,0,504,284.19Z" style="fill: rgb(38, 50, 56); transform-origin: 491.852px 287.104px;" id="elwgr5x07nmop" class="animable"></path><path d="M480.44,294.64c-.15-.05-4.93-.67-4.48,5s6,3.32,6,3.16S480.44,294.64,480.44,294.64Z" style="fill: rgb(183, 136, 118); transform-origin: 478.945px 299.007px;" id="elv38eu5cbzws" class="animable"></path><path d="M480.08,300.93s-.1.07-.26.16a1,1,0,0,1-.73.08,2.45,2.45,0,0,1-1.3-2.09,3.18,3.18,0,0,1,.16-1.43,1.14,1.14,0,0,1,.68-.82.5.5,0,0,1,.6.23c.09.15.06.26.09.27s.12-.1.05-.33a.59.59,0,0,0-.25-.34.72.72,0,0,0-.55-.1,1.42,1.42,0,0,0-1,1,3.22,3.22,0,0,0-.21,1.6,2.55,2.55,0,0,0,1.62,2.32,1.05,1.05,0,0,0,.89-.22C480.08,301.06,480.1,300.94,480.08,300.93Z" style="fill: rgb(163, 105, 87); transform-origin: 478.711px 299.023px;" id="elvbnpicqfxbj" class="animable"></path><path d="M466.54,424c3,4.47,21.19,31.85,42.91,11.94C537.12,410.6,559,388.4,559,388.4l8.22,50.15,25.76-1.4s-10-74.67-16.38-81.46c-7.09-7.58-13.61-6.94-69.29,37Z" style="fill: rgb(69, 90, 100); transform-origin: 529.76px 397.569px;" id="elzwb6lrsnfsm" class="animable"></path><polygon points="558.68 338.96 582.74 321.4 583.92 323.29 560.02 341.06 558.68 338.96" style="fill: rgb(38, 50, 56); transform-origin: 571.3px 331.23px;" id="elxn747buu22" class="animable"></polygon><path d="M564.63,338.42s3.22-8.4,4-10.19,1.95-4.91,2.41-5,2.14.2,0,5.54,2.6,2.08,2.6,2.08l4.63-3.32s3.66,10.94,1.58,14.24a53.63,53.63,0,0,1-5.49,6.95Z" style="fill: rgb(183, 136, 118); transform-origin: 572.56px 335.969px;" id="elmz3v59jhpvk" class="animable"></path><path d="M564.9,337.44c-.48-1.09-31.08,25.93-37.17,26.85l-17.84-23.23s-3.7-5.88-11.65-15.94c-5.14-6.49-19.3-5.14-23,2.77-6.32,13.44-6.4,28.38-9.77,57.45L464,405a69.34,69.34,0,0,0,.19,12.56c.54,4.87,1.64,10,3.9,9.27l40.81-33.73,1.31-15.32c8.58,8.7,11.25,10.52,15.71,9.82,11.23-1.74,50.54-37.09,50.54-37.09S565.37,338.54,564.9,337.44Z" style="fill: rgb(197, 63, 63); transform-origin: 520.131px 373.947px;" id="eltukd8pt7wks" class="animable"></path><path d="M571.19,355.42a11.47,11.47,0,0,1-2.19-1.71,48.59,48.59,0,0,1-4.69-4.81,47.28,47.28,0,0,1-4-5.4,13.06,13.06,0,0,1-1.35-2.44,18.28,18.28,0,0,1,1.65,2.23c1,1.39,2.4,3.29,4.09,5.27s3.33,3.68,4.55,4.88A19.7,19.7,0,0,1,571.19,355.42Z" style="fill: rgb(38, 50, 56); transform-origin: 565.075px 348.24px;" id="el4lj310ws50i" class="animable"></path><path d="M526,373.5a21.42,21.42,0,0,1,.56-4.65,21.92,21.92,0,0,1,1.08-4.56,21.36,21.36,0,0,1-.56,4.65A21.71,21.71,0,0,1,526,373.5Z" style="fill: rgb(38, 50, 56); transform-origin: 526.82px 368.895px;" id="eli3r2rx0j1qm" class="animable"></path><path d="M529.9,372.54a17,17,0,0,1-1.36-4,18.24,18.24,0,0,1-.85-4.13,17,17,0,0,1,1.36,4A18.45,18.45,0,0,1,529.9,372.54Z" style="fill: rgb(38, 50, 56); transform-origin: 528.795px 368.475px;" id="elgthofjrmq4" class="animable"></path><path d="M485.72,345.14a10.56,10.56,0,0,1,1,1.29l2.66,3.62c2.25,3.05,5.39,7.25,8.9,11.84l9.05,11.74,2.73,3.57a10.36,10.36,0,0,1,1,1.35,10.69,10.69,0,0,1-1.11-1.23c-.69-.81-1.66-2-2.86-3.46-2.39-2.95-5.66-7.05-9.17-11.65s-6.61-8.84-8.78-11.95c-1.09-1.55-2-2.82-2.54-3.71A10.33,10.33,0,0,1,485.72,345.14Z" style="fill: rgb(38, 50, 56); transform-origin: 498.39px 361.845px;" id="eld4jfuwdhe77" class="animable"></path><path d="M480.5,364.9a12.74,12.74,0,0,1-2.87-2.22,13.13,13.13,0,0,1-2.53-2.62,12.54,12.54,0,0,1,2.88,2.23A12.39,12.39,0,0,1,480.5,364.9Z" style="fill: rgb(38, 50, 56); transform-origin: 477.8px 362.48px;" id="el71ejmkvfbm" class="animable"></path><path d="M477,376.17a25.16,25.16,0,0,1-4,5.94,12.24,12.24,0,0,1,1.79-3.12A12.56,12.56,0,0,1,477,376.17Z" style="fill: rgb(38, 50, 56); transform-origin: 475px 379.14px;" id="elglshfewulbt" class="animable"></path><path d="M481.92,391.72c-.11.09-1-.81-2-2a8.1,8.1,0,0,1-1.62-2.34c.11-.09,1,.81,2,2A8,8,0,0,1,481.92,391.72Z" style="fill: rgb(38, 50, 56); transform-origin: 480.11px 389.55px;" id="ela8jt4p08t6m" class="animable"></path><path d="M472.4,401.69a8.11,8.11,0,0,1-2.24,1.83,8.27,8.27,0,0,1-2.53,1.4,8.11,8.11,0,0,1,2.24-1.83A8.27,8.27,0,0,1,472.4,401.69Z" style="fill: rgb(38, 50, 56); transform-origin: 470.015px 403.305px;" id="elcbxzlw3wzu8" class="animable"></path><path d="M485.71,404.33a6.53,6.53,0,0,1-2.66-2.13,6.6,6.6,0,0,1-1.67-3c.14-.07.87,1.25,2.06,2.64S485.8,404.2,485.71,404.33Z" style="fill: rgb(38, 50, 56); transform-origin: 483.547px 401.764px;" id="elazxz84qgqb" class="animable"></path><path d="M498.12,394.91a12.81,12.81,0,0,1-2.56,2.52,12.66,12.66,0,0,1-2.9,2.12,12.77,12.77,0,0,1,2.56-2.52A12.43,12.43,0,0,1,498.12,394.91Z" style="fill: rgb(38, 50, 56); transform-origin: 495.39px 397.23px;" id="elocz71lh3pe" class="animable"></path><path d="M472.58,413.1a7.6,7.6,0,0,1-3.81-3.9c.12-.08.87.88,1.92,1.94S472.67,413,472.58,413.1Z" style="fill: rgb(38, 50, 56); transform-origin: 470.678px 411.148px;" id="elqr3ege5j85" class="animable"></path><path d="M500.33,386a9.57,9.57,0,0,1-5.67,1.22,58.77,58.77,0,0,1,5.67-1.22Z" style="fill: rgb(38, 50, 56); transform-origin: 497.495px 386.632px;" id="elx5dmsfnhvck" class="animable"></path><path d="M491.09,375.49a17.53,17.53,0,0,1-1,3.56,31.93,31.93,0,0,1-1.17,3.4l-.11,0c0-.06.06-.08.08-.08s0,0,0,.11l-.11,0a15,15,0,0,1,.78-3.52A11,11,0,0,1,491.09,375.49Z" style="fill: rgb(38, 50, 56); transform-origin: 489.935px 378.985px;" id="el354w86b8sjk" class="animable"></path><path d="M495,368.82a11.76,11.76,0,0,1-3-1.82,11.56,11.56,0,0,1-2.65-2.25,12.18,12.18,0,0,1,2.95,1.82A11.76,11.76,0,0,1,495,368.82Z" style="fill: rgb(38, 50, 56); transform-origin: 492.175px 366.785px;" id="elzs0lxm2duj" class="animable"></path><path d="M487,354.12a7.54,7.54,0,0,1-1.48,2.7,7.69,7.69,0,0,1-2.1,2.25,11.94,11.94,0,0,1,1.68-2.56A11.3,11.3,0,0,1,487,354.12Z" style="fill: rgb(38, 50, 56); transform-origin: 485.21px 356.595px;" id="elc9duj7tbmxd" class="animable"></path><path d="M474.82,352.12a11.5,11.5,0,0,1,0-3.39,11.37,11.37,0,0,1,.54-3.34,10.66,10.66,0,0,1,0,3.38A10.83,10.83,0,0,1,474.82,352.12Z" style="fill: rgb(38, 50, 56); transform-origin: 475.095px 348.755px;" id="elkyginsnjgr" class="animable"></path><path d="M470.07,374.16a13.56,13.56,0,0,1-.32-3.65,13.32,13.32,0,0,1,.2-3.65,25.74,25.74,0,0,1,.12,7.3Z" style="fill: rgb(38, 50, 56); transform-origin: 469.989px 370.51px;" id="elh061da1dbpj" class="animable"></path><path d="M469.41,395.3a5.34,5.34,0,0,1-.89-2.17,5.58,5.58,0,0,1-.4-2.31,10.41,10.41,0,0,1,1.29,4.48Z" style="fill: rgb(38, 50, 56); transform-origin: 468.763px 393.06px;" id="el5647t5kssu3" class="animable"></path><path d="M486.25,335.63a23.7,23.7,0,0,1-2.58,2.54,22.07,22.07,0,0,1-2.61,2.51,8.93,8.93,0,0,1,2.25-2.88A8.78,8.78,0,0,1,486.25,335.63Z" style="fill: rgb(38, 50, 56); transform-origin: 483.655px 338.155px;" id="el9qrtr60e2o" class="animable"></path><path d="M479.1,333.24a10.4,10.4,0,0,1-.12-3.31,10.57,10.57,0,0,1,.4-3.29,10.76,10.76,0,0,1,.12,3.31A10.94,10.94,0,0,1,479.1,333.24Z" style="fill: rgb(38, 50, 56); transform-origin: 479.238px 329.94px;" id="elpzoup0o156e" class="animable"></path><path d="M496.62,330.86a60.17,60.17,0,0,1-5.44-3.71,12.86,12.86,0,0,1,5.44,3.71Z" style="fill: rgb(38, 50, 56); transform-origin: 493.9px 329.005px;" id="elhj74520y27v" class="animable"></path><path d="M492.81,343.34a12.31,12.31,0,0,1-.33-3.5,12.1,12.1,0,0,1,.19-3.51,23.76,23.76,0,0,1,.14,7Z" style="fill: rgb(38, 50, 56); transform-origin: 492.717px 339.835px;" id="eljqyoahmv0wq" class="animable"></path><path d="M503.07,350.64a79,79,0,0,1-6-1.44,10.57,10.57,0,0,1,6,1.44Z" style="fill: rgb(38, 50, 56); transform-origin: 500.07px 349.91px;" id="elptwyjfishtd" class="animable"></path><path d="M503.77,343.2a16.5,16.5,0,0,1,0-5.89,8.74,8.74,0,0,1,.29,2.94A8.42,8.42,0,0,1,503.77,343.2Z" style="fill: rgb(38, 50, 56); transform-origin: 503.796px 340.255px;" id="el3674k83j0ab" class="animable"></path><path d="M511.59,355.69a13.19,13.19,0,0,1-.43-3.71,13.66,13.66,0,0,1,.1-3.73,27.29,27.29,0,0,1,.33,7.44Z" style="fill: rgb(38, 50, 56); transform-origin: 511.392px 351.97px;" id="elrktuq4nope" class="animable"></path><path d="M505.58,359.91c-.11.1-.92-.64-1.81-1.64s-1.53-1.9-1.42-2,.92.64,1.81,1.65S505.69,359.82,505.58,359.91Z" style="fill: rgb(38, 50, 56); transform-origin: 503.965px 358.09px;" id="el19lef224mxl" class="animable"></path><path d="M513.18,365.67a9,9,0,0,1-2.93.48,8.72,8.72,0,0,1-3,0,8.37,8.37,0,0,1,2.92-.48A8.2,8.2,0,0,1,513.18,365.67Z" style="fill: rgb(38, 50, 56); transform-origin: 510.215px 365.905px;" id="elo843vbi9omi" class="animable"></path><path d="M518.9,368.59a21.41,21.41,0,0,1-.25-6.59,20.65,20.65,0,0,1,.25,6.59Z" style="fill: rgb(38, 50, 56); transform-origin: 518.78px 365.295px;" id="elrez0d7apx2" class="animable"></path><path d="M524.54,379.54a9.66,9.66,0,0,1-3.63,0,9.51,9.51,0,0,1-3.53-.83,19.4,19.4,0,0,1,3.59.32A18.22,18.22,0,0,1,524.54,379.54Z" style="fill: rgb(38, 50, 56); transform-origin: 520.96px 379.211px;" id="ele0hoft5jvcd" class="animable"></path><path d="M534.24,374.49A22.78,22.78,0,0,1,532,381a11.18,11.18,0,0,1,.87-3.32A11.06,11.06,0,0,1,534.24,374.49Z" style="fill: rgb(38, 50, 56); transform-origin: 533.12px 377.745px;" id="els34av1rdth" class="animable"></path><path d="M541.23,365.65a18.73,18.73,0,0,1-6-1.67,19.43,19.43,0,0,1,6,1.67Z" style="fill: rgb(38, 50, 56); transform-origin: 538.23px 364.815px;" id="el4yxqv35sy2q" class="animable"></path><path d="M546.85,369a9.68,9.68,0,0,1-2.17,2.27,10,10,0,0,1-2.51,1.89,9.33,9.33,0,0,1,2.17-2.28A9.89,9.89,0,0,1,546.85,369Z" style="fill: rgb(38, 50, 56); transform-origin: 544.51px 371.08px;" id="el40vudja7olh" class="animable"></path><path d="M549.1,360.73a8.13,8.13,0,0,1-1-3.21,8,8,0,0,1-.14-3.38,18,18,0,0,1,.65,3.29A17.8,17.8,0,0,1,549.1,360.73Z" style="fill: rgb(38, 50, 56); transform-origin: 548.471px 357.435px;" id="el8wnxq46nn0n" class="animable"></path><path d="M559.8,358.83a384.7,384.7,0,0,1-6.24,6.09,19.31,19.31,0,0,1,6.24-6.09Z" style="fill: rgb(38, 50, 56); transform-origin: 556.68px 361.875px;" id="elhbzts3rg3qk" class="animable"></path><path d="M560.86,355a11.33,11.33,0,0,1-3.31-1,11.21,11.21,0,0,1-3.12-1.47,11.54,11.54,0,0,1,3.3,1A11.72,11.72,0,0,1,560.86,355Z" style="fill: rgb(38, 50, 56); transform-origin: 557.645px 353.765px;" id="elaqdhdpvlzdk" class="animable"></path><path d="M559.84,350.89a8.14,8.14,0,0,1-1.05-2.7,8.27,8.27,0,0,1-.55-2.85,8.14,8.14,0,0,1,1,2.7A8.57,8.57,0,0,1,559.84,350.89Z" style="fill: rgb(38, 50, 56); transform-origin: 559.04px 348.115px;" id="elkwh1u8m2s5c" class="animable"></path><path d="M503.86,379.7c-.12.09-1-.9-1.88-2.2a8.06,8.06,0,0,1-1.46-2.5,8.16,8.16,0,0,1,1.88,2.2A8.57,8.57,0,0,1,503.86,379.7Z" style="fill: rgb(38, 50, 56); transform-origin: 502.19px 377.353px;" id="el98mfbo2p8nm" class="animable"></path><path d="M580.1,430.08a2,2,0,0,1-.08-.43q-.06-.45-.18-1.26c-.14-1.13-.36-2.76-.63-4.84-.57-4.2-1.38-10.29-2.59-17.78s-2.82-16.38-5.11-26.14a13.73,13.73,0,0,0-1.19-3.53,11.18,11.18,0,0,0-2.4-2.92,10.37,10.37,0,0,0-7.28-2.36,9.59,9.59,0,0,0-3.86,1.05,25.54,25.54,0,0,0-3.43,2.32l-6.88,5.11c-9.26,6.95-17.93,13.76-25.67,20.15s-14.49,12.37-20.14,17.44c-2.86,2.46-5.91,4.43-9,4.75a9.1,9.1,0,0,1-4.19-.51,12.53,12.53,0,0,1-3.11-1.71,26.25,26.25,0,0,1-3.6-3.31l-.85-.94a2.35,2.35,0,0,1-.28-.34,1.79,1.79,0,0,1,.31.3l.89.91a29.3,29.3,0,0,0,3.65,3.22,13,13,0,0,0,3.07,1.64,8.94,8.94,0,0,0,4.08.45c3-.33,6-2.28,8.8-4.74,5.61-5.09,12.34-11.14,20.08-17.53s16.39-13.25,25.66-20.2l6.88-5.11a26.26,26.26,0,0,1,3.51-2.36,10,10,0,0,1,4.06-1.1,10.86,10.86,0,0,1,7.63,2.49,11.36,11.36,0,0,1,2.51,3.07,14.29,14.29,0,0,1,1.23,3.65c2.27,9.79,3.83,18.7,5,26.19s1.92,13.6,2.43,17.81c.23,2.09.41,3.72.54,4.86,0,.54.09,1,.12,1.27A2.31,2.31,0,0,1,580.1,430.08Z" style="fill: rgb(38, 50, 56); transform-origin: 529.866px 400.184px;" id="elyk0qugbpkz8" class="animable"></path><path d="M591.78,429.52a3.63,3.63,0,0,1-1,.16c-.65.07-1.59.15-2.75.23-2.33.16-5.54.33-9.09.48l-9.09.39-2.76.1a4.29,4.29,0,0,1-1,0,3.64,3.64,0,0,1,1-.18c.65-.08,1.59-.17,2.75-.27,2.33-.19,5.54-.38,9.09-.54l9.1-.33,2.76-.06A4,4,0,0,1,591.78,429.52Z" style="fill: rgb(38, 50, 56); transform-origin: 578.935px 430.194px;" id="el7j8hkoanwmx" class="animable"></path><path d="M566.15,380.58a34,34,0,0,1-8.74,9.53c-.1-.12,2-2.07,4.44-4.7S566,380.49,566.15,380.58Z" style="fill: rgb(38, 50, 56); transform-origin: 561.778px 385.344px;" id="elasn8ejok1zc" class="animable"></path><path d="M567.12,383.62a33.77,33.77,0,0,1-4.26,2.77,33.3,33.3,0,0,1-4.4,2.58,19.66,19.66,0,0,1,4.12-3A19.86,19.86,0,0,1,567.12,383.62Z" style="fill: rgb(38, 50, 56); transform-origin: 562.79px 386.295px;" id="elu81zdm9kcyr" class="animable"></path><path d="M651.37,432.1a2.82,2.82,0,0,1-.61,0L649,432l-6.4-.61-21.09-2.2c-8.24-.86-15.68-1.82-21.09-2.09-2.7-.14-4.9-.13-6.41-.07l-1.74.07a2.5,2.5,0,0,1-.62,0,3.86,3.86,0,0,1,.61-.1c.39-.06,1-.11,1.74-.18a62.54,62.54,0,0,1,6.44-.09c5.44.18,12.89,1.08,21.12,1.94L642.65,431l6.39.77,1.73.23A2.59,2.59,0,0,1,651.37,432.1Z" style="fill: rgb(69, 90, 100); transform-origin: 621.51px 429.401px;" id="eli4lfqkradnk" class="animable"></path><path d="M650.1,443.28c-.14,0,.31-5,1-11.21s1.39-11.16,1.53-11.14-.31,5-1,11.2S650.24,443.29,650.1,443.28Z" style="fill: rgb(69, 90, 100); transform-origin: 651.365px 432.105px;" id="el2g8qfxjfjvo" class="animable"></path></g><defs>     <filter id="active" height="200%">         <feMorphology in="SourceAlpha" result="DILATED" operator="dilate" radius="2"></feMorphology>                <feFlood flood-color="#32DFEC" flood-opacity="1" result="PINK"></feFlood>        <feComposite in="PINK" in2="DILATED" operator="in" result="OUTLINE"></feComposite>        <feMerge>            <feMergeNode in="OUTLINE"></feMergeNode>            <feMergeNode in="SourceGraphic"></feMergeNode>        </feMerge>    </filter>    <filter id="hover" height="200%">        <feMorphology in="SourceAlpha" result="DILATED" operator="dilate" radius="2"></feMorphology>                <feFlood flood-color="#ff0000" flood-opacity="0.5" result="PINK"></feFlood>        <feComposite in="PINK" in2="DILATED" operator="in" result="OUTLINE"></feComposite>        <feMerge>            <feMergeNode in="OUTLINE"></feMergeNode>            <feMergeNode in="SourceGraphic"></feMergeNode>        </feMerge>            <feColorMatrix type="matrix" values="0   0   0   0   0                0   1   0   0   0                0   0   0   0   0                0   0   0   1   0 "></feColorMatrix>    </filter></defs></svg>